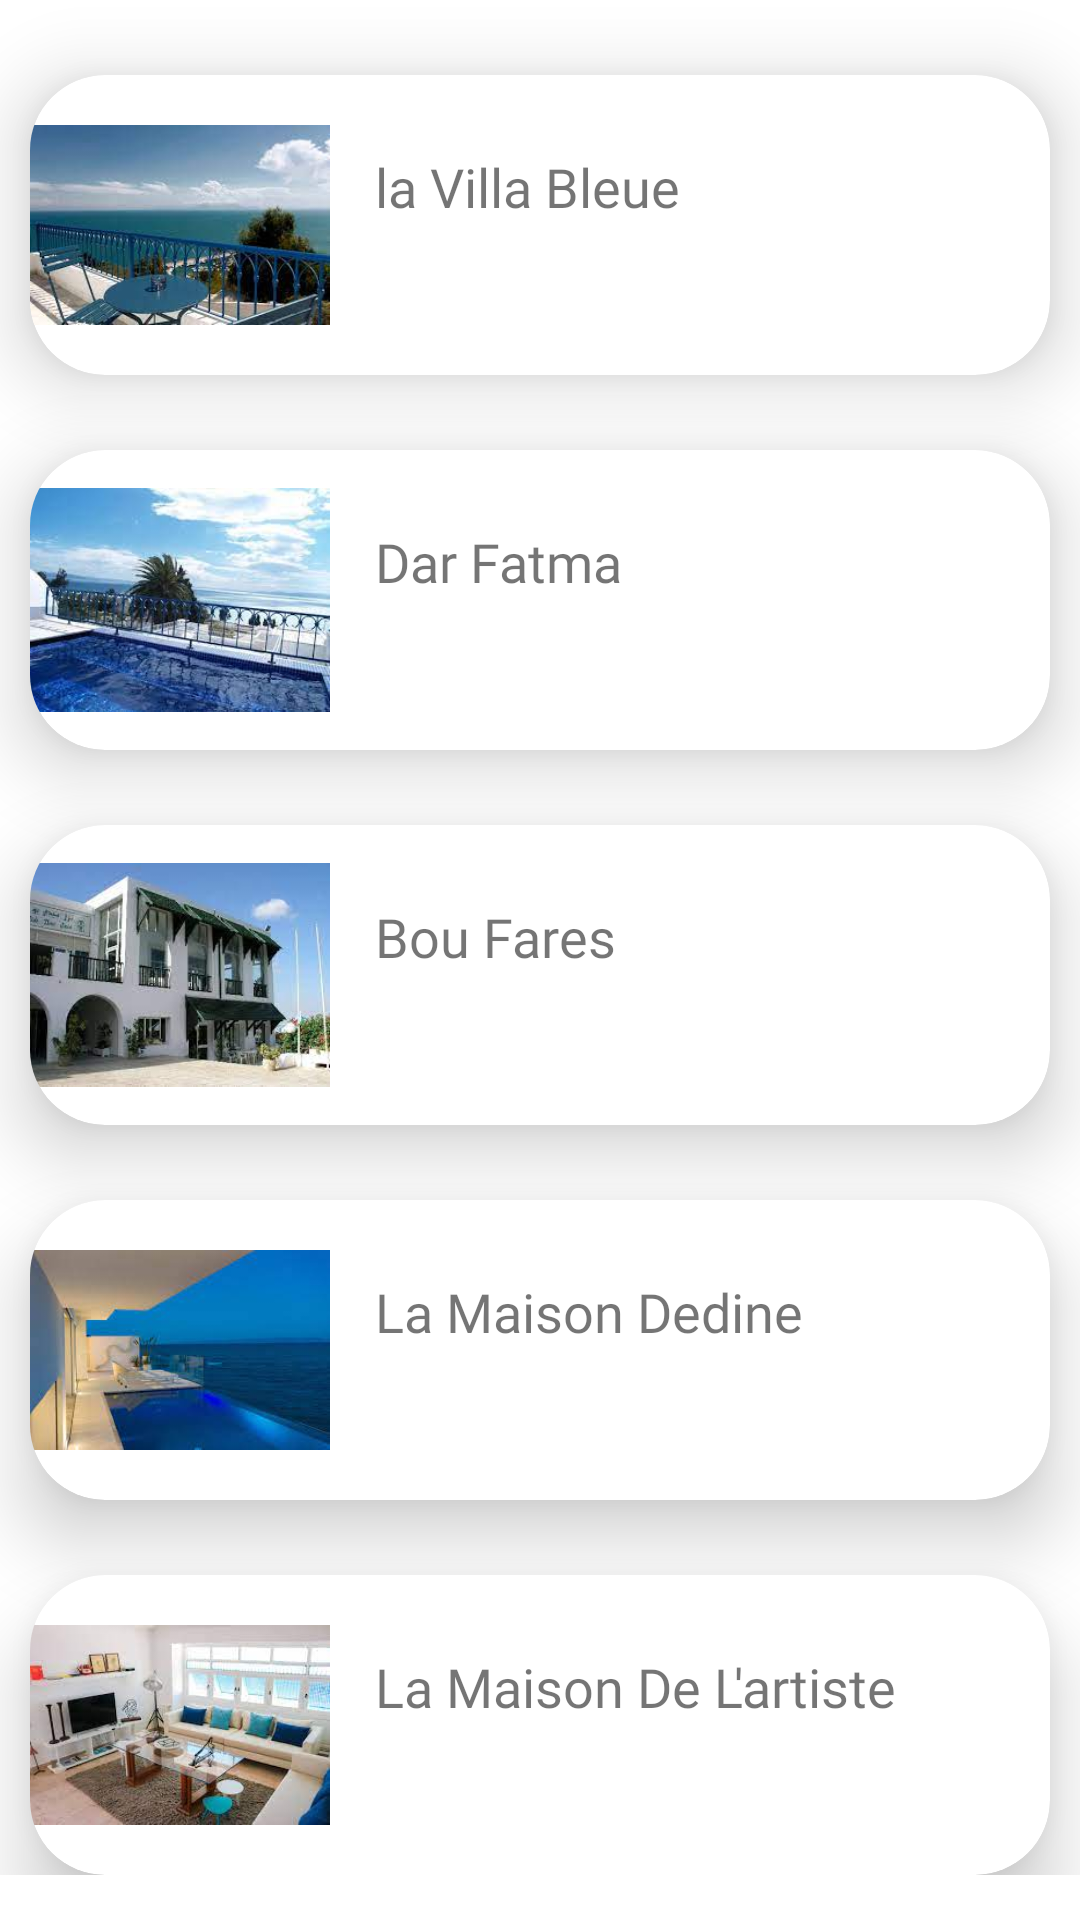

Layout XML and referenced resources for this Android screen:
<!-- AndroidManifest.xml: application theme Theme.Mytest1 -->
<!-- res/layout/fragment_hotels.xml -->
<?xml version="1.0" encoding="utf-8"?>
<ScrollView xmlns:android="http://schemas.android.com/apk/res/android"
    xmlns:tools="http://schemas.android.com/tools"
    android:layout_width="match_parent"
    android:layout_height="match_parent"
    xmlns:app="http://schemas.android.com/apk/res-auto"
    tools:context=".fragment.HotelsFragment">

<LinearLayout
    android:layout_width="match_parent"
    android:layout_height="wrap_content"
    android:orientation="vertical">
    <androidx.cardview.widget.CardView
        android:layout_width="match_parent"
        android:layout_height="wrap_content"
        android:layout_marginHorizontal="10dp"
        android:layout_marginTop="25dp"
        app:cardCornerRadius="25dp"
        app:cardElevation="15dp">

        <RelativeLayout
            android:layout_width="wrap_content"
            android:layout_height="wrap_content">

            <ImageView
                android:id="@+id/villableu"
                android:layout_width="100dp"
                android:layout_height="100dp"
                android:src="@drawable/villa_bleu"></ImageView>

            <TextView
                android:id="@+id/txt_villableu"
                android:layout_width="wrap_content"
                android:layout_height="wrap_content"
                android:layout_marginLeft="15dp"
                android:layout_marginTop="25dp"
                android:layout_toRightOf="@+id/villableu"
                android:fontFamily="@font/alfa_slab_one"
                android:text="la Villa Bleue"
                android:textSize="18dp">

            </TextView>

            <ImageView
                android:layout_width="50dp"
                android:layout_height="50dp"
                android:layout_below="@+id/txt_villableu"
                android:layout_marginLeft="15dp"
                android:layout_toRightOf="@+id/villableu"
                android:src="@drawable/etoile"></ImageView>




        </RelativeLayout>
    </androidx.cardview.widget.CardView>

    <androidx.cardview.widget.CardView
        android:layout_width="match_parent"
        android:layout_height="wrap_content"
        android:layout_marginHorizontal="10dp"
        android:layout_marginTop="25dp"
        app:cardCornerRadius="25dp"
        app:cardElevation="15dp">
        <RelativeLayout
            android:layout_width="wrap_content"
            android:layout_height="wrap_content">

            <ImageView
                android:id="@+id/darfatma"
                android:layout_width="100dp"
                android:layout_height="100dp"
                android:src="@drawable/dar_fatma"></ImageView>

            <TextView
                android:id="@+id/txt_darfatma"
                android:layout_width="wrap_content"
                android:layout_height="wrap_content"
                android:layout_marginTop="25dp"
                android:layout_toRightOf="@+id/darfatma"
                android:layout_marginLeft="15dp"
                android:textSize="18dp"
                android:fontFamily="@font/alfa_slab_one"
                android:text="Dar Fatma">

            </TextView>
            <ImageView
                android:layout_width="50dp"
                android:layout_height="50dp"
                android:src="@drawable/etoile"
                android:layout_below="@+id/txt_darfatma"
                android:layout_toRightOf="@+id/darfatma"
                android:layout_marginLeft="15dp"></ImageView>


        </RelativeLayout>
    </androidx.cardview.widget.CardView>

    <androidx.cardview.widget.CardView
        android:layout_width="match_parent"
        android:layout_height="wrap_content"
        android:layout_marginHorizontal="10dp"
        android:layout_marginTop="25dp"
        app:cardCornerRadius="25dp"
        app:cardElevation="15dp">
        <RelativeLayout
            android:layout_width="wrap_content"
            android:layout_height="wrap_content">

            <ImageView
                android:id="@+id/bouferes"
                android:layout_width="100dp"
                android:layout_height="100dp"
                android:src="@drawable/bou_feres"></ImageView>

            <TextView
                android:id="@+id/txt_bouferes"
                android:layout_width="wrap_content"
                android:layout_height="wrap_content"
                android:layout_marginTop="25dp"
                android:layout_toRightOf="@+id/bouferes"
                android:layout_marginLeft="15dp"
                android:textSize="18dp"
                android:fontFamily="@font/alfa_slab_one"
                android:text="Bou Fares">

            </TextView>
            <ImageView
                android:layout_width="50dp"
                android:layout_height="50dp"
                android:src="@drawable/etoile"
                android:layout_below="@+id/txt_bouferes"
                android:layout_toRightOf="@+id/bouferes"
                android:layout_marginLeft="15dp"></ImageView>


        </RelativeLayout>
    </androidx.cardview.widget.CardView>

    <androidx.cardview.widget.CardView
        android:layout_width="match_parent"
        android:layout_height="wrap_content"
        android:layout_marginHorizontal="10dp"
        android:layout_marginTop="25dp"
        app:cardCornerRadius="25dp"
        app:cardElevation="15dp">
        <RelativeLayout
            android:layout_width="wrap_content"
            android:layout_height="wrap_content">

            <ImageView
                android:id="@+id/dedine"
                android:layout_width="100dp"
                android:layout_height="100dp"
                android:src="@drawable/dedine"></ImageView>

            <TextView
                android:id="@+id/txt_dedine"
                android:layout_width="wrap_content"
                android:layout_height="wrap_content"
                android:layout_marginTop="25dp"
                android:layout_toRightOf="@+id/dedine"
                android:layout_marginLeft="15dp"
                android:textSize="18dp"
                android:fontFamily="@font/alfa_slab_one"
                android:text="La Maison Dedine">

            </TextView>
            <ImageView
                android:layout_width="50dp"
                android:layout_height="50dp"
                android:src="@drawable/etoile"
                android:layout_below="@+id/txt_dedine"
                android:layout_toRightOf="@+id/dedine"
                android:layout_marginLeft="15dp"></ImageView>


        </RelativeLayout>
    </androidx.cardview.widget.CardView>

    <androidx.cardview.widget.CardView
        android:layout_width="match_parent"
        android:layout_height="wrap_content"
        android:layout_marginHorizontal="10dp"
        android:layout_marginTop="25dp"
        app:cardCornerRadius="25dp"
        app:cardElevation="15dp">
        <RelativeLayout
            android:layout_width="wrap_content"
            android:layout_height="wrap_content">

            <ImageView
                android:id="@+id/artiste"
                android:layout_width="100dp"
                android:layout_height="100dp"
                android:src="@drawable/artiste"></ImageView>

            <TextView
                android:id="@+id/txt_artiste"
                android:layout_width="wrap_content"
                android:layout_height="wrap_content"
                android:layout_marginTop="25dp"
                android:layout_toRightOf="@+id/artiste"
                android:layout_marginLeft="15dp"
                android:textSize="18dp"
                android:fontFamily="@font/alfa_slab_one"
                android:text="La Maison De L'artiste">

            </TextView>
            <ImageView
                android:layout_width="50dp"
                android:layout_height="50dp"
                android:src="@drawable/etoile"
                android:layout_below="@+id/txt_artiste"
                android:layout_toRightOf="@+id/artiste"
                android:layout_marginLeft="15dp"></ImageView>


        </RelativeLayout>
    </androidx.cardview.widget.CardView>
    </LinearLayout>

</ScrollView>
<!-- resources referenced by this layout -->
<resources>
  <!-- drawable artiste: jpeg bitmap (drawable, 9089 bytes) -->
  <!-- drawable bou_feres: jpeg bitmap (drawable, 9085 bytes) -->
  <!-- drawable dar_fatma: jpeg bitmap (drawable, 10289 bytes) -->
  <!-- drawable dedine: jpeg bitmap (drawable, 4734 bytes) -->
  <!-- drawable villa_bleu: jpeg bitmap (drawable, 8151 bytes) -->
  <style name="Theme.Mytest1" parent="Theme.MaterialComponents.DayNight.DarkActionBar">
          
          <item name="colorPrimary">#1D3572</item>
          <item name="colorPrimaryVariant">@color/purple_700</item>
          <item name="colorOnPrimary">@color/white</item>
          
          <item name="colorSecondary">#1D3572</item>
          <item name="colorSecondaryVariant">@color/teal_700</item>
          <item name="colorOnSecondary">@color/black</item>
          
          <item name="android:statusBarColor" tools:targetApi="l">#1D3572</item>
          
      </style>
  <color name="purple_700">#FF3700B3</color>
  <color name="white">#FFFFFFFF</color>
  <color name="teal_700">#FF018786</color>
  <color name="black">#FF000000</color>
</resources>
